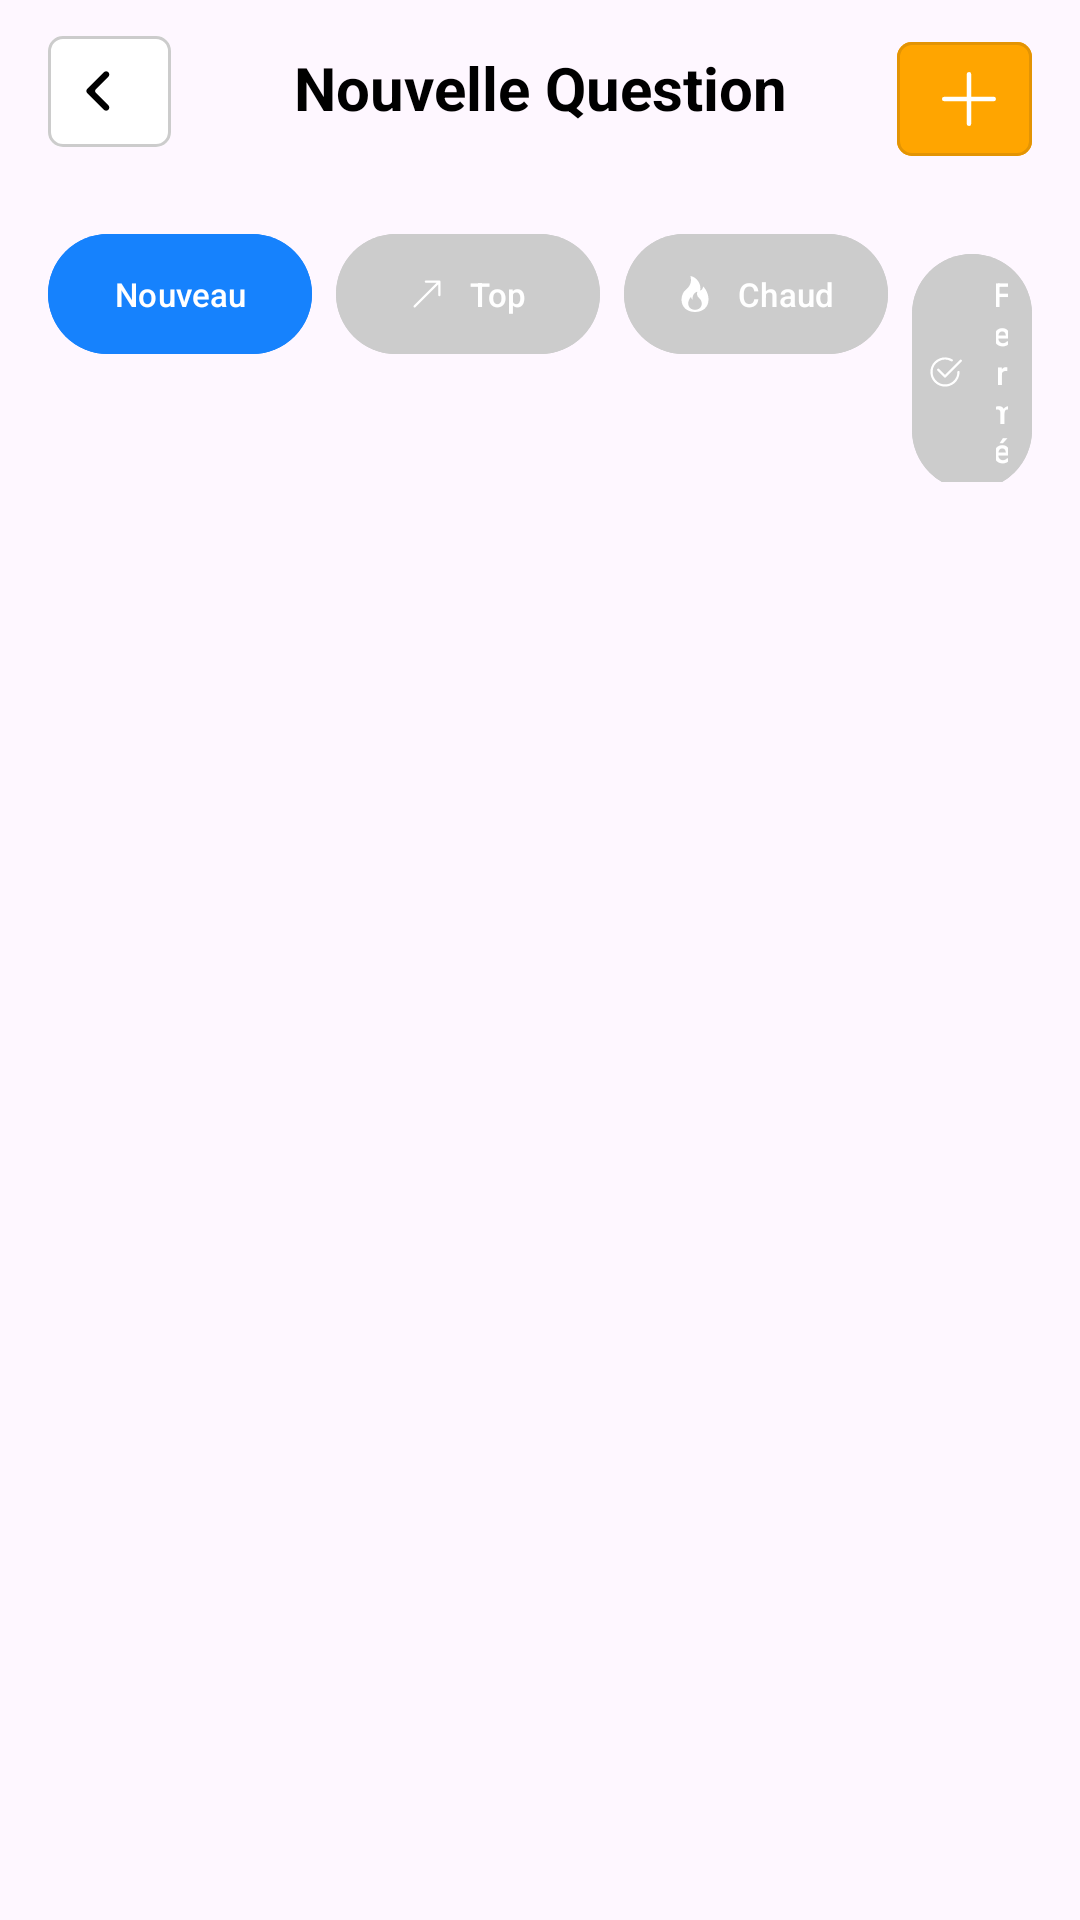

This screen was rendered from an Android layout file. Write that file and the resources it references.
<!-- AndroidManifest.xml: application theme Theme.Acad -->
<!-- res/layout/activity_questions.xml -->
<?xml version="1.0" encoding="utf-8"?>
<androidx.constraintlayout.widget.ConstraintLayout xmlns:android="http://schemas.android.com/apk/res/android"
    xmlns:app="http://schemas.android.com/apk/res-auto"
    xmlns:tools="http://schemas.android.com/tools"
    android:id="@+id/main"
    android:layout_width="match_parent"
    android:layout_height="match_parent"
    tools:context=".QuestionsActivity">

    
    <androidx.constraintlayout.widget.ConstraintLayout
        android:id="@+id/topAppBar"
        android:layout_width="0dp"
        android:layout_height="wrap_content"
        app:layout_constraintTop_toTopOf="parent"
        app:layout_constraintStart_toStartOf="parent"
        app:layout_constraintEnd_toEndOf="parent">

        
        <com.google.android.material.button.MaterialButton
            android:id="@+id/backButton"
            android:layout_width="41dp"
            android:layout_height="45dp"
            android:layout_marginStart="16dp"
            android:layout_marginTop="8dp"
            android:backgroundTint="@color/white"
            app:cornerRadius="5dp"
            app:icon="@drawable/chevron_left"
            app:iconGravity="textStart"
            app:iconSize="24dp"
            app:iconTint="@color/black"
            app:layout_constraintStart_toStartOf="parent"
            app:layout_constraintTop_toTopOf="parent"
            app:strokeColor="@color/gray"
            app:strokeWidth="1dp" />

        
        <TextView
            android:id="@+id/title"
            android:layout_width="wrap_content"
            android:layout_height="wrap_content"
            android:layout_marginTop="8dp"
            android:layout_marginBottom="8dp"
            android:text="Nouvelle Question"
            android:textSize="20sp"
            android:textStyle="bold"
            android:textColor="@color/black"
            app:layout_constraintTop_toTopOf="parent"
            app:layout_constraintBottom_toBottomOf="parent"
            app:layout_constraintStart_toStartOf="parent"
            app:layout_constraintEnd_toEndOf="parent" />

        
        <com.google.android.material.button.MaterialButton
            android:id="@+id/addBtn"
            android:layout_width="45dp"
            android:layout_height="50dp"
            android:backgroundTint="@color/orange"
            android:layout_marginEnd="16dp"
            android:layout_marginTop="8dp"
            app:icon="@drawable/ic_add"
            android:contentDescription="@string/add_question"
            app:iconTint="@color/white"
            app:cornerRadius="5dp"
            app:iconSize="24dp"
            style="@style/Widget.MaterialComponents.Button.OutlinedButton.Icon"
            app:layout_constraintEnd_toEndOf="parent"
            app:layout_constraintTop_toTopOf="parent"
            app:layout_constraintBottom_toBottomOf="parent"/>

    </androidx.constraintlayout.widget.ConstraintLayout>

    
    <LinearLayout
        android:id="@+id/tagsSection"
        android:layout_width="0dp"
        android:layout_height="wrap_content"
        android:orientation="horizontal"
        android:padding="16dp"
        app:layout_constraintTop_toBottomOf="@id/topAppBar"
        app:layout_constraintStart_toStartOf="parent"
        app:layout_constraintEnd_toEndOf="parent">

        <com.google.android.material.button.MaterialButton
            android:id="@+id/tagNouveau"
            android:layout_width="wrap_content"
            android:layout_height="wrap_content"
            android:text="Nouveau"
            android:textSize="11sp"
            android:textColor="@color/white"
            app:icon="@drawable/ic_new"
            app:iconGravity="textStart"
            app:iconSize="12dp"
            app:iconTint="@color/white"
            android:backgroundTint="@color/blue"
            android:paddingStart="8dp"
            android:paddingEnd="8dp"
            android:layout_marginEnd="8dp" />

        <com.google.android.material.button.MaterialButton
            android:id="@+id/tagTop"
            android:layout_width="wrap_content"
            android:layout_height="wrap_content"
            android:text="Top"
            android:textSize="11sp"
            android:textColor="@color/white"
            app:icon="@drawable/ic_top"
            app:iconGravity="textStart"
            app:iconSize="12dp"
            app:iconTint="@color/white"
            android:backgroundTint="@color/gray"
            android:paddingStart="8dp"
            android:paddingEnd="8dp"
            android:layout_marginEnd="8dp" />

        <com.google.android.material.button.MaterialButton
            android:id="@+id/tagChaud"
            android:layout_width="wrap_content"
            android:layout_height="wrap_content"
            android:text="Chaud"
            android:textSize="11sp"
            android:textColor="@color/white"
            app:icon="@drawable/ic_hot"
            app:iconGravity="textStart"
            app:iconSize="12dp"
            app:iconTint="@color/white"
            android:backgroundTint="@color/gray"
            android:paddingStart="8dp"
            android:paddingEnd="8dp"
            android:layout_marginEnd="8dp" />

        <com.google.android.material.button.MaterialButton
            android:id="@+id/tagFerme"
            android:layout_width="wrap_content"
            android:layout_height="wrap_content"
            android:text="Fermé"
            android:textSize="11sp"
            android:textColor="@color/white"
            app:icon="@drawable/ic_closed"
            app:iconGravity="textStart"
            app:iconSize="12dp"
            app:iconTint="@color/white"
            android:backgroundTint="@color/gray"
            android:paddingStart="8dp"
            android:paddingEnd="8dp" />
    </LinearLayout>

    
    <androidx.recyclerview.widget.RecyclerView
        android:id="@+id/recyclerView"
        android:layout_width="0dp"
        android:layout_height="0dp"
        android:layout_marginTop="16dp"
        app:layout_constraintTop_toBottomOf="@id/tagsSection"
        app:layout_constraintBottom_toBottomOf="parent"
        app:layout_constraintStart_toStartOf="parent"
        app:layout_constraintEnd_toEndOf="parent"
        android:padding="8dp"/>
</androidx.constraintlayout.widget.ConstraintLayout>
<!-- resources referenced by this layout -->
<resources>
  <color name="black">#FF000000</color>
  <color name="blue">#1682FD</color>
  <color name="gray">#CCCCCC</color>
  <color name="orange">#FFA500</color>
  <color name="white">#FFFFFFFF</color>
  <!-- drawable chevron_left (drawable) -->
  <vector xmlns:android="http://schemas.android.com/apk/res/android"
      android:width="24dp"
      android:height="24dp"
      android:viewportWidth="24"
      android:viewportHeight="24">
    <path
        android:pathData="M11.266,11.434L15.45,7.25C15.864,6.836 15.864,6.164 15.45,5.75C15.036,5.336 14.364,5.336 13.95,5.75L8.407,11.293C8.017,11.683 8.017,12.317 8.407,12.707L13.95,18.25C14.364,18.664 15.036,18.664 15.45,18.25C15.864,17.836 15.864,17.164 15.45,16.75L11.266,12.566C10.953,12.253 10.953,11.747 11.266,11.434Z"
        android:fillColor="#000000"/>
  </vector>
  <!-- drawable ic_add (drawable) -->
  <vector xmlns:android="http://schemas.android.com/apk/res/android"
      android:width="16dp"
      android:height="16dp"
      android:viewportWidth="16"
      android:viewportHeight="16">
    <path
        android:pathData="M8,2a0.5,0.5 0,0 1,0.5 0.5v5h5a0.5,0.5 0,0 1,0 1h-5v5a0.5,0.5 0,0 1,-1 0v-5h-5a0.5,0.5 0,0 1,0 -1h5v-5A0.5,0.5 0,0 1,8 2"
        android:fillColor="#000000"
        android:fillType="evenOdd"/>
  </vector>
  <!-- drawable ic_closed (drawable) -->
  <vector xmlns:android="http://schemas.android.com/apk/res/android"
      android:width="16dp"
      android:height="16dp"
      android:viewportWidth="16"
      android:viewportHeight="16">
    <path
        android:pathData="M2.5,8a5.5,5.5 0,0 1,8.25 -4.764,0.5 0.5,0 0,0 0.5,-0.866A6.5,6.5 0,1 0,14.5 8a0.5,0.5 0,0 0,-1 0,5.5 5.5,0 1,1 -11,0"
        android:fillColor="#000000"/>
    <path
        android:pathData="M15.354,3.354a0.5,0.5 0,0 0,-0.708 -0.708L8,9.293 5.354,6.646a0.5,0.5 0,1 0,-0.708 0.708l3,3a0.5,0.5 0,0 0,0.708 0z"
        android:fillColor="#000000"/>
  </vector>
  <!-- drawable ic_hot (drawable) -->
  <vector xmlns:android="http://schemas.android.com/apk/res/android"
      android:width="16dp"
      android:height="16dp"
      android:viewportWidth="16"
      android:viewportHeight="16">
    <path
        android:pathData="M8,16c3.314,0 6,-2 6,-5.5 0,-1.5 -0.5,-4 -2.5,-6 0.25,1.5 -1.25,2 -1.25,2C11,4 9,0.5 6,0c0.357,2 0.5,4 -2,6 -1.25,1 -2,2.729 -2,4.5C2,14 4.686,16 8,16m0,-1c-1.657,0 -3,-1 -3,-2.75 0,-0.75 0.25,-2 1.25,-3C6.125,10 7,10.5 7,10.5c-0.375,-1.25 0.5,-3.25 2,-3.5 -0.179,1 -0.25,2 1,3 0.625,0.5 1,1.364 1,2.25C11,14 9.657,15 8,15"
        android:fillColor="#000000"/>
  </vector>
  <!-- drawable ic_top (drawable) -->
  <vector xmlns:android="http://schemas.android.com/apk/res/android"
      android:width="16dp"
      android:height="16dp"
      android:viewportWidth="16"
      android:viewportHeight="16">
    <path
        android:pathData="M14,2.5a0.5,0.5 0,0 0,-0.5 -0.5h-6a0.5,0.5 0,0 0,0 1h4.793L2.146,13.146a0.5,0.5 0,0 0,0.708 0.708L13,3.707V8.5a0.5,0.5 0,0 0,1 0z"
        android:fillColor="#000000"
        android:fillType="evenOdd"/>
  </vector>
  <string name="add_question">Add question\n</string>
  <style name="Theme.Acad" parent="Base.Theme.Acad" />
  <style name="Base.Theme.Acad" parent="Theme.Material3.DayNight.NoActionBar">
          
          
          
          <item name="colorPrimary">@color/black</item>
          <item name="colorPrimaryVariant">@color/black</item>
          <item name="colorOnPrimary">@color/white</item>
          
          <item name="colorSecondary">@color/black</item>
          <item name="colorSecondaryVariant">@color/black</item>
          <item name="colorOnSecondary">@color/white</item>
          
          <item name="android:statusBarColor">@android:color/transparent</item>
          
      </style>
</resources>
